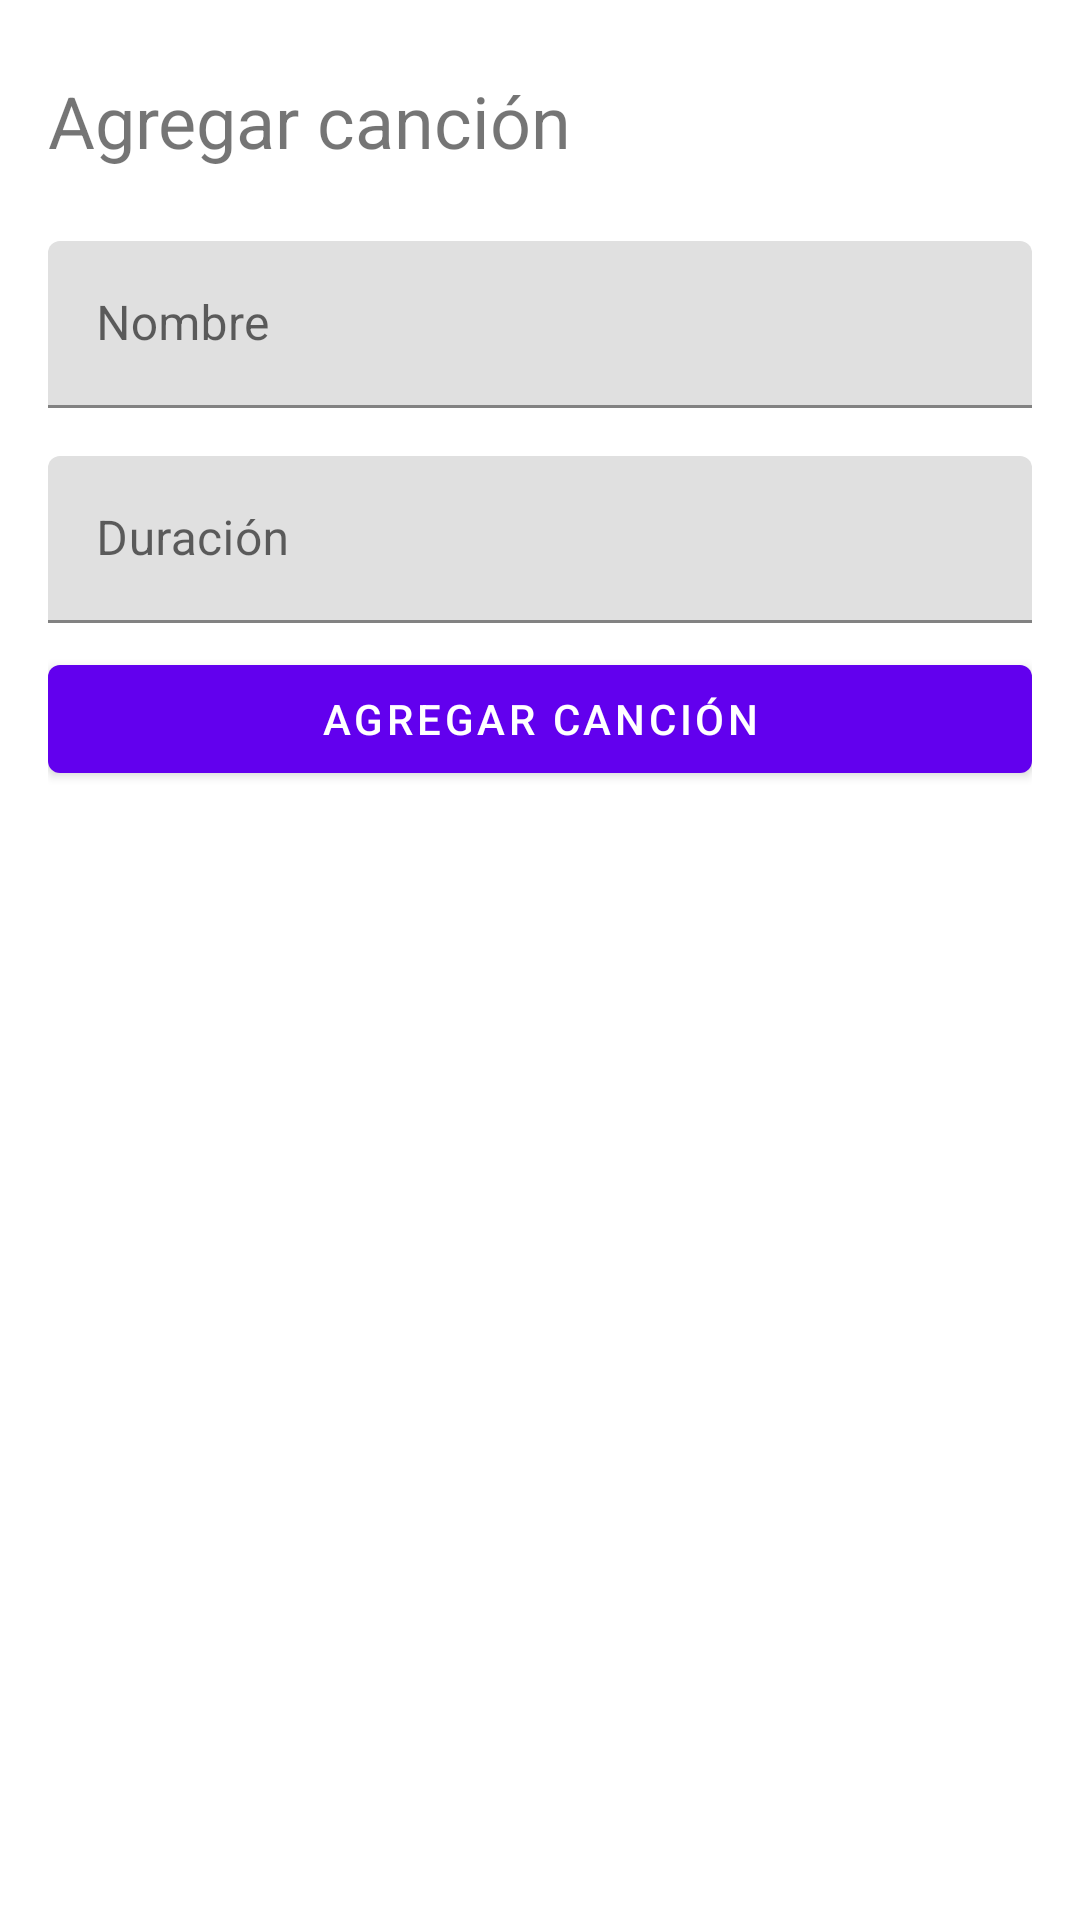

Produce the Android XML layout that renders to this screen, including the resource entries it uses.
<!-- AndroidManifest.xml: application theme Theme.Vinilos -->
<!-- res/layout/activity_add_track.xml -->
<?xml version="1.0" encoding="utf-8"?>
<androidx.constraintlayout.widget.ConstraintLayout xmlns:android="http://schemas.android.com/apk/res/android"
    xmlns:app="http://schemas.android.com/apk/res-auto"
    xmlns:tools="http://schemas.android.com/tools"
    android:layout_width="match_parent"
    android:layout_height="match_parent"
    tools:context=".ui.albums.tracks.AddTrackActivity">

        <LinearLayout
            android:layout_width="match_parent"
            android:layout_height="wrap_content"
            android:layout_marginHorizontal="16dp"
            android:layout_marginVertical="16dp"
            android:layout_marginStart="16dp"
            android:layout_marginEnd="16dp"
            android:orientation="vertical"
            app:layout_constraintEnd_toEndOf="parent"
            app:layout_constraintStart_toStartOf="parent"
            app:layout_constraintTop_toTopOf="parent">

            <com.google.android.material.textview.MaterialTextView
                android:layout_width="match_parent"
                android:layout_height="match_parent"
                android:layout_marginTop="8dp"
                android:layout_marginBottom="16dp"
                android:text="@string/title_create_track"
                android:textSize="24sp">

            </com.google.android.material.textview.MaterialTextView>


            <com.google.android.material.textfield.TextInputLayout
                android:id="@+id/track_name_layout"
                android:layout_width="match_parent"
                android:layout_height="wrap_content"
                android:layout_marginVertical="8dp"
                android:hint="@string/input_hint_track_name">

                <com.google.android.material.textfield.TextInputEditText
                    android:id="@+id/track_name"
                    android:layout_width="match_parent"
                    android:layout_height="wrap_content" />

            </com.google.android.material.textfield.TextInputLayout>

            <com.google.android.material.textfield.TextInputLayout
                android:id="@+id/track_duration_layout"
                android:layout_width="match_parent"
                android:layout_height="wrap_content"
                android:layout_marginVertical="8dp"
                android:hint="@string/input_hint_track_duration">

                <com.google.android.material.textfield.TextInputEditText
                    android:id="@+id/track_duration"
                    android:layout_width="match_parent"
                    android:layout_height="wrap_content" />

            </com.google.android.material.textfield.TextInputLayout>


            <com.google.android.material.button.MaterialButton
                android:id="@+id/button_add_track"
                android:layout_width="match_parent"
                android:layout_height="match_parent"
                android:text="@string/button_text_add_track"
                android:layout_marginBottom="40dp"/>

        </LinearLayout>

</androidx.constraintlayout.widget.ConstraintLayout>
<!-- resources referenced by this layout -->
<resources>
  <string name="button_text_add_track">Agregar canción</string>
  <string name="input_hint_track_duration">Duración</string>
  <string name="input_hint_track_name">Nombre</string>
  <string name="title_create_track">Agregar canción</string>
  <style name="Theme.Vinilos" parent="Theme.MaterialComponents.DayNight.DarkActionBar">
          
          <item name="colorPrimary">@color/purple_500</item>
          <item name="colorPrimaryVariant">@color/purple_700</item>
          <item name="colorOnPrimary">@color/white</item>
          
          <item name="colorSecondary">@color/teal_200</item>
          <item name="colorSecondaryVariant">@color/teal_700</item>
          <item name="colorOnSecondary">@color/black</item>
          
          <item name="android:statusBarColor">?attr/colorPrimaryVariant</item>
          
      </style>
  <color name="purple_500">#FF6200EE</color>
  <color name="purple_700">#FF3700B3</color>
  <color name="white">#FFFFFFFF</color>
  <color name="teal_200">#FF03DAC5</color>
  <color name="teal_700">#FF018786</color>
  <color name="black">#FF000000</color>
</resources>
